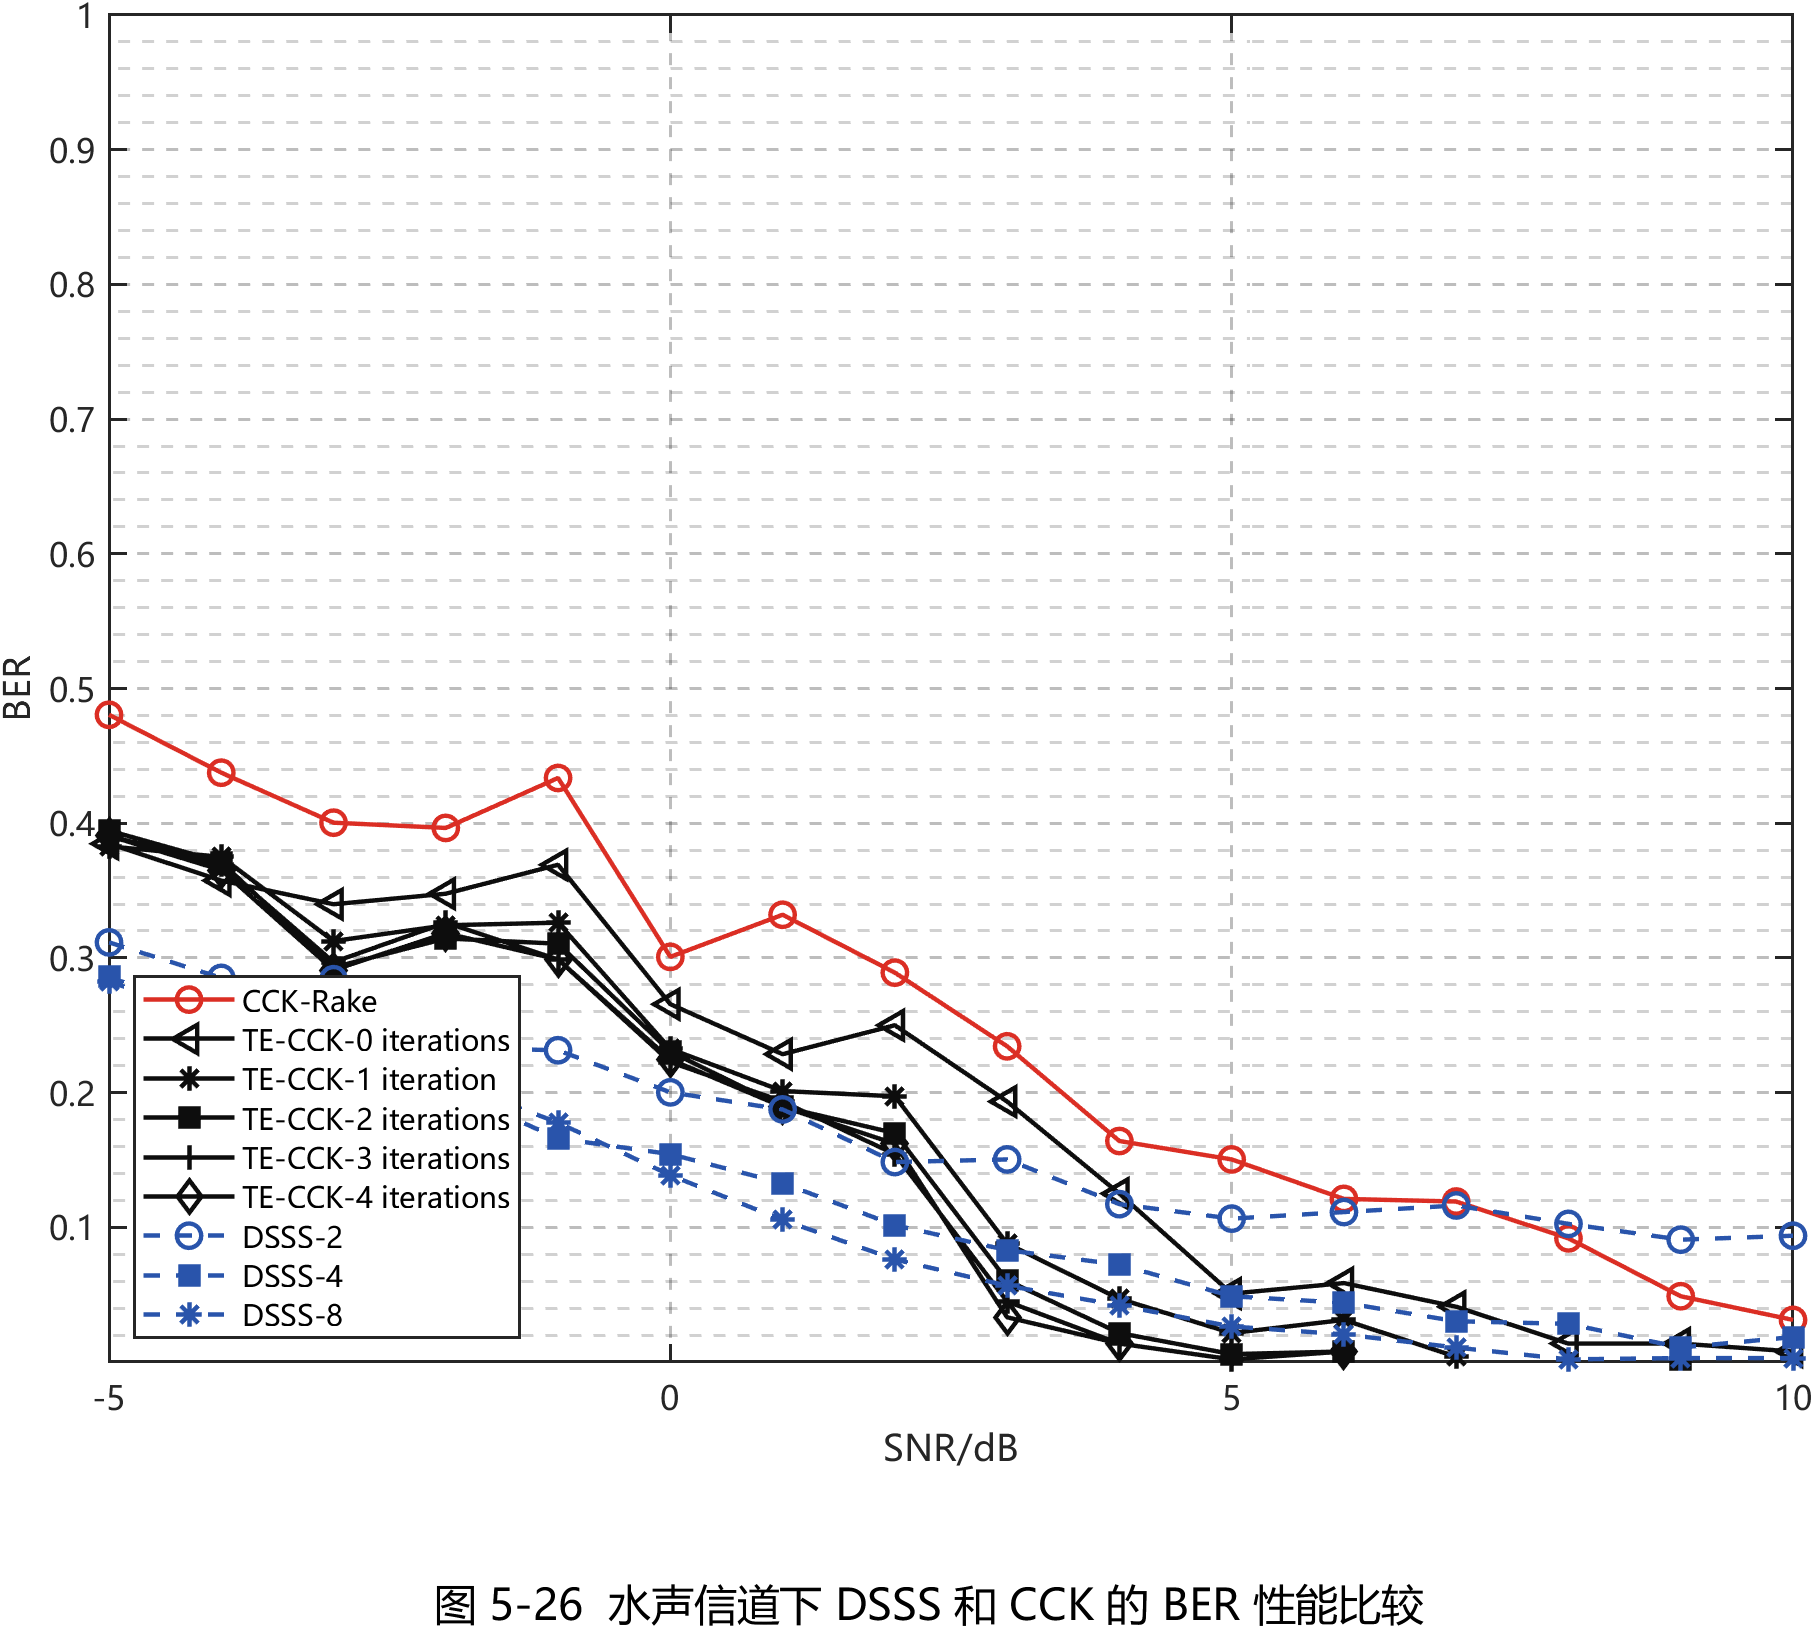

Source data for this figure (header and first rows):
Method, SNR_dB, BER, DisplayBER, ErrorCount, BitTotal
CCK-Rake, -5, 0.4805, 0.4805, 246, 512
CCK-Rake, -4, 0.4375, 0.4375, 224, 512
CCK-Rake, -3, 0.4004, 0.4004, 205, 512
CCK-Rake, -2, 0.3965, 0.3965, 203, 512
CCK-Rake, -1, 0.4336, 0.4336, 222, 512
CCK-Rake, 0, 0.3008, 0.3008, 154, 512
CCK-Rake, 1, 0.332, 0.332, 170, 512
CCK-Rake, 2, 0.2891, 0.2891, 148, 512
CCK-Rake, 3, 0.2344, 0.2344, 120, 512
CCK-Rake, 4, 0.1641, 0.1641, 84, 512
CCK-Rake, 5, 0.1504, 0.1504, 77, 512
CCK-Rake, 6, 0.1211, 0.1211, 62, 512
CCK-Rake, 7, 0.1191, 0.1191, 61, 512
CCK-Rake, 8, 0.0918, 0.0918, 47, 512
CCK-Rake, 9, 0.04883, 0.04883, 25, 512
CCK-Rake, 10, 0.03125, 0.03125, 16, 512
TE-CCK-0 iterations, -5, 0.3848, 0.3848, 197, 512
TE-CCK-0 iterations, -4, 0.3574, 0.3574, 183, 512
TE-CCK-0 iterations, -3, 0.3398, 0.3398, 174, 512
TE-CCK-0 iterations, -2, 0.3477, 0.3477, 178, 512
TE-CCK-0 iterations, -1, 0.3691, 0.3691, 189, 512
TE-CCK-0 iterations, 0, 0.2656, 0.2656, 136, 512
TE-CCK-0 iterations, 1, 0.2285, 0.2285, 117, 512
TE-CCK-0 iterations, 2, 0.25, 0.25, 128, 512
TE-CCK-0 iterations, 3, 0.1934, 0.1934, 99, 512
TE-CCK-0 iterations, 4, 0.125, 0.125, 64, 512
TE-CCK-0 iterations, 5, 0.05078, 0.05078, 26, 512
TE-CCK-0 iterations, 6, 0.05859, 0.05859, 30, 512
TE-CCK-0 iterations, 7, 0.04102, 0.04102, 21, 512
TE-CCK-0 iterations, 8, 0.01367, 0.01367, 7, 512
TE-CCK-0 iterations, 9, 0.01367, 0.01367, 7, 512
TE-CCK-0 iterations, 10, 0.007812, 0.007812, 4, 512
TE-CCK-1 iteration, -5, 0.3828, 0.3828, 196, 512
TE-CCK-1 iteration, -4, 0.375, 0.375, 192, 512
TE-CCK-1 iteration, -3, 0.3125, 0.3125, 160, 512
TE-CCK-1 iteration, -2, 0.3242, 0.3242, 166, 512
TE-CCK-1 iteration, -1, 0.3262, 0.3262, 167, 512
TE-CCK-1 iteration, 0, 0.2324, 0.2324, 119, 512
TE-CCK-1 iteration, 1, 0.2012, 0.2012, 103, 512
TE-CCK-1 iteration, 2, 0.1973, 0.1973, 101, 512
TE-CCK-1 iteration, 3, 0.08789, 0.08789, 45, 512
TE-CCK-1 iteration, 4, 0.04688, 0.04688, 24, 512
TE-CCK-1 iteration, 5, 0.02148, 0.02148, 11, 512
TE-CCK-1 iteration, 6, 0.03125, 0.03125, 16, 512
TE-CCK-1 iteration, 7, 0.003906, 0.003906, 2, 512
TE-CCK-1 iteration, 8, 0, NaN, 0, 512
TE-CCK-1 iteration, 9, 0, NaN, 0, 512
TE-CCK-1 iteration, 10, 0, NaN, 0, 512
TE-CCK-2 iterations, -5, 0.3945, 0.3945, 202, 512
TE-CCK-2 iterations, -4, 0.3711, 0.3711, 190, 512
TE-CCK-2 iterations, -3, 0.293, 0.293, 150, 512
TE-CCK-2 iterations, -2, 0.3145, 0.3145, 161, 512
TE-CCK-2 iterations, -1, 0.3105, 0.3105, 159, 512
TE-CCK-2 iterations, 0, 0.2305, 0.2305, 118, 512
TE-CCK-2 iterations, 1, 0.1895, 0.1895, 97, 512
TE-CCK-2 iterations, 2, 0.1699, 0.1699, 87, 512
TE-CCK-2 iterations, 3, 0.06055, 0.06055, 31, 512
TE-CCK-2 iterations, 4, 0.02148, 0.02148, 11, 512
TE-CCK-2 iterations, 5, 0.005859, 0.005859, 3, 512
TE-CCK-2 iterations, 6, 0.007812, 0.007812, 4, 512
... 84 more rows
